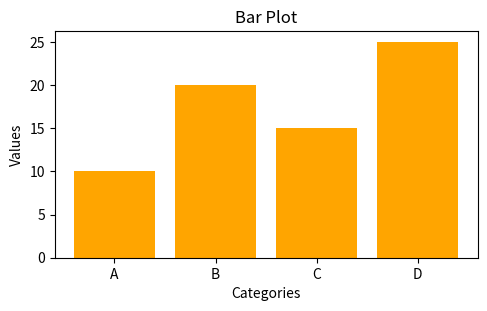

The script that saved this image:
import matplotlib.pyplot as plt
import numpy as np

# Sample Data
x = np.linspace(0, 10, 100)  
y = np.sin(x)              

# Create a figure with specific size
plt.figure(figsize=(12, 10))

#  Bar Plot
categories = ['A', 'B', 'C', 'D']
values = [10, 20, 15, 25]
plt.subplot(3, 2, 2)  
plt.bar(categories, values, color='orange')
plt.title('Bar Plot')
plt.xlabel('Categories')
plt.ylabel('Values')
plt.show()